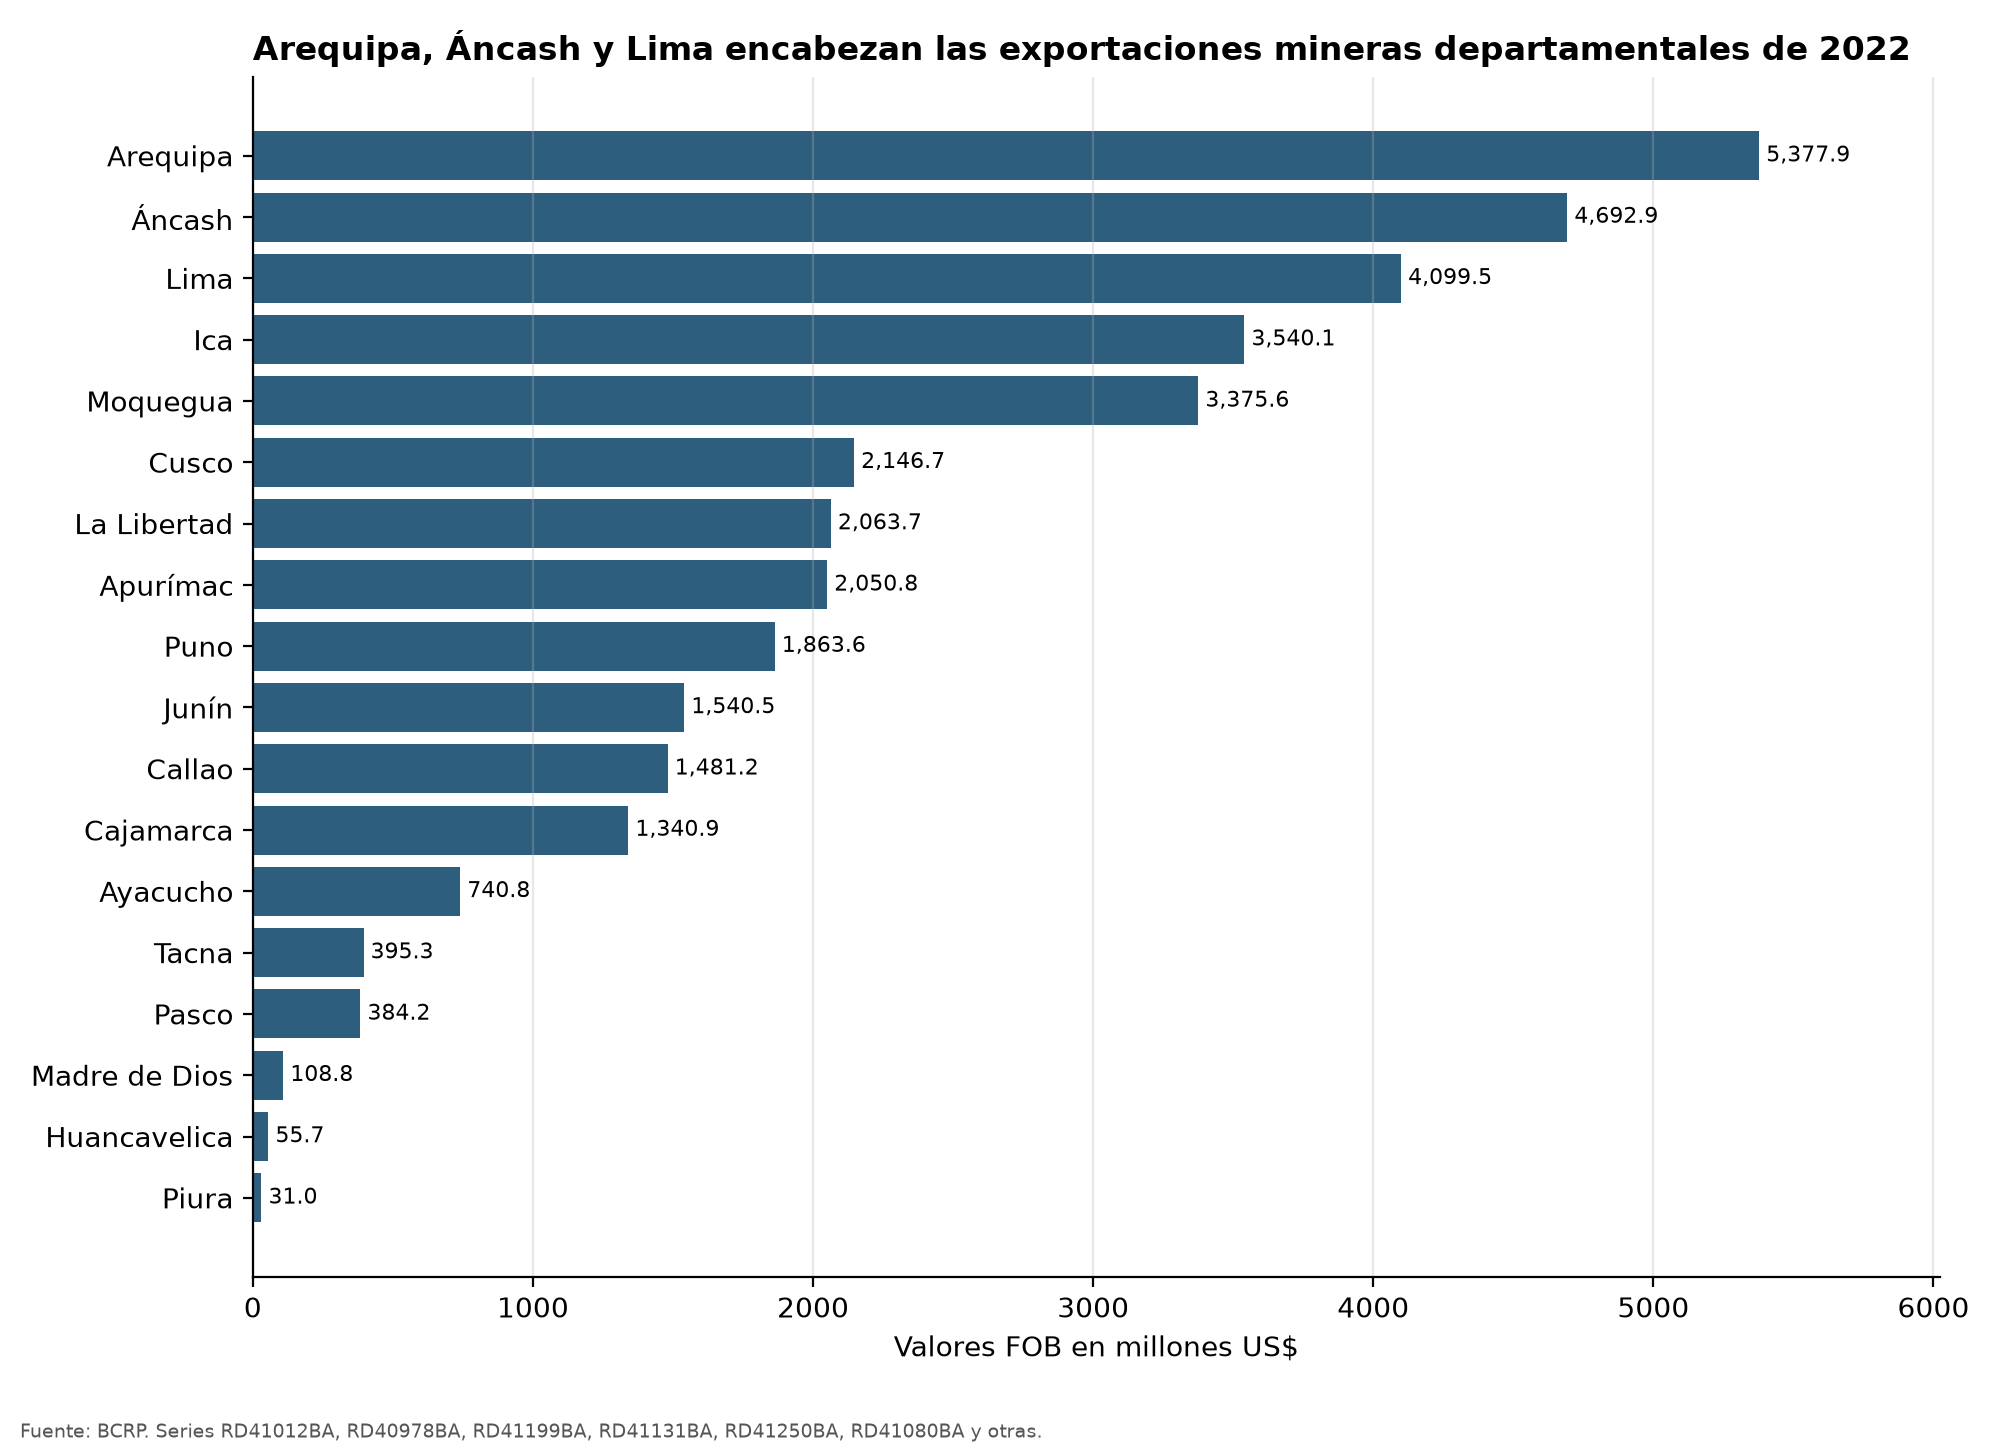

The data file committed next to this chart (first rows):
, 2022
Piura, 30.98
Huancavelica, 55.73
Madre de Dios, 108.8
Pasco, 384.2
Tacna, 395.3
Ayacucho, 740.8
Cajamarca, 1341
Callao, 1481
Junín, 1541
Puno, 1864
Apurímac, 2051
La Libertad, 2064
Cusco, 2147
Moquegua, 3376
Ica, 3540
Lima, 4099
Áncash, 4693
Arequipa, 5378
